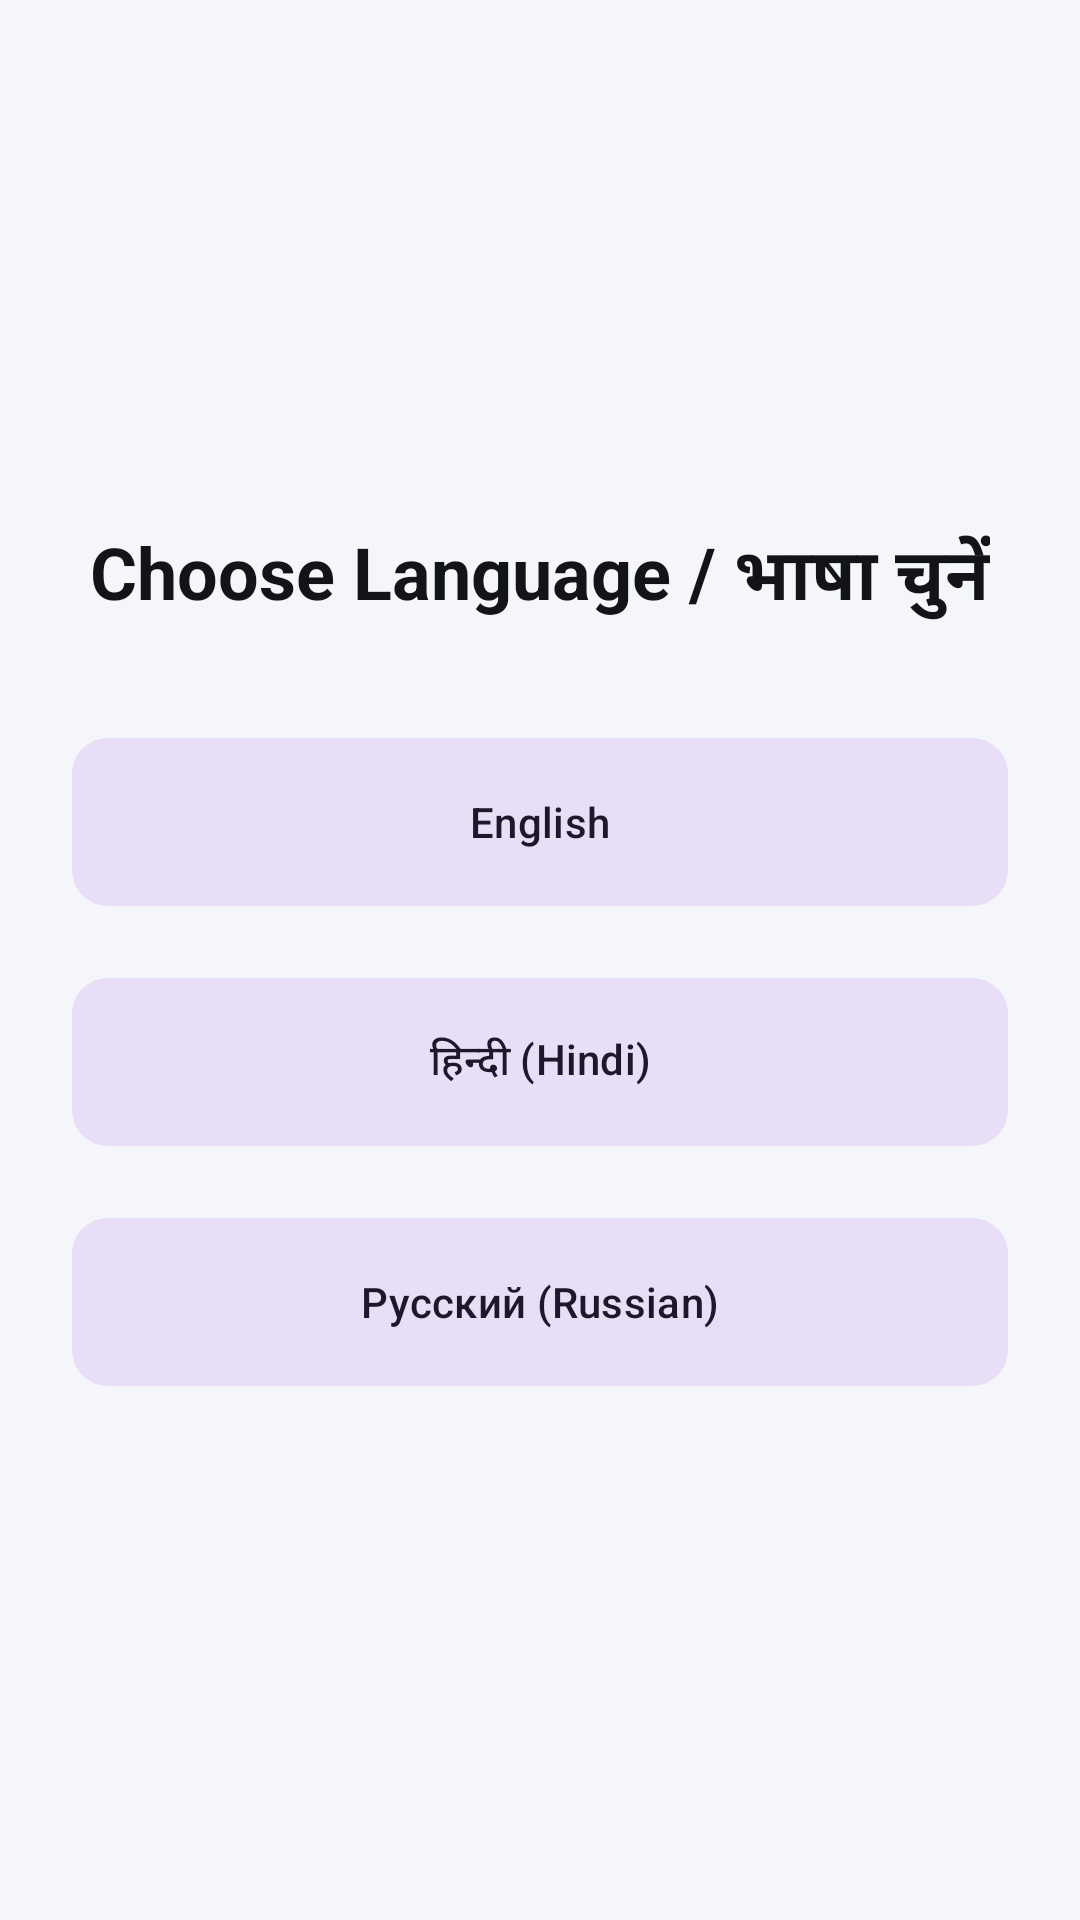

Layout XML and referenced resources for this Android screen:
<!-- AndroidManifest.xml: application theme AppTheme -->
<!-- res/layout/activity_language.xml -->
<?xml version="1.0" encoding="utf-8"?>
<androidx.constraintlayout.widget.ConstraintLayout
    xmlns:android="http://schemas.android.com/apk/res/android"
    xmlns:app="http://schemas.android.com/apk/res-auto"
    android:id="@+id/language_root"
    android:layout_width="match_parent"
    android:layout_height="match_parent"
    android:background="@color/background">

    <LinearLayout
        android:layout_width="match_parent"
        android:layout_height="wrap_content"
        android:orientation="vertical"
        android:padding="24dp"
        app:layout_constraintBottom_toBottomOf="parent"
        app:layout_constraintTop_toTopOf="parent">

        <TextView
            android:id="@+id/lang_title"
            android:layout_width="wrap_content"
            android:layout_height="wrap_content"
            android:text="Choose Language / भाषा चुनें"
            android:textColor="@color/text_primary"
            android:textSize="24sp"
            android:textStyle="bold"
            android:layout_gravity="center_horizontal"
            android:layout_marginBottom="32dp"/>

        <com.google.android.material.button.MaterialButton
            android:id="@+id/btn_english"
            style="@style/Widget.Material3.Button.TonalButton"
            android:layout_width="match_parent"
            android:layout_height="64dp"
            android:text="English"
            android:layout_marginBottom="16dp"
            app:cornerRadius="12dp"/>

        <com.google.android.material.button.MaterialButton
            android:id="@+id/btn_hindi"
            style="@style/Widget.Material3.Button.TonalButton"
            android:layout_width="match_parent"
            android:layout_height="64dp"
            android:text="हिन्दी (Hindi)"
            android:layout_marginBottom="16dp"
            app:cornerRadius="12dp"/>

        <com.google.android.material.button.MaterialButton
            android:id="@+id/btn_russian"
            style="@style/Widget.Material3.Button.TonalButton"
            android:layout_width="match_parent"
            android:layout_height="64dp"
            android:text="Русский (Russian)"
            app:cornerRadius="12dp"/>

    </LinearLayout>
</androidx.constraintlayout.widget.ConstraintLayout>
<!-- resources referenced by this layout -->
<resources>
  <color name="background">#F4F6F9</color>
  <color name="text_primary">#12141A</color>
  <style name="AppTheme" parent="Theme.Material3.DayNight.NoActionBar">
          <item name="colorPrimary">@color/accent</item>
          <item name="colorOnPrimary">@color/on_accent</item>
          <item name="colorSurface">@color/surface</item>
          <item name="colorOnSurface">@color/text_primary</item>
          <item name="colorSecondary">@color/accent_variant</item>
          <item name="android:colorBackground">@color/background</item>
          <item name="android:statusBarColor">@color/background</item>
          <item name="android:navigationBarColor">@color/surface</item>
          <item name="android:windowBackground">@color/background</item>
          <item name="android:windowLightStatusBar">true</item>
      </style>
  <color name="accent">#2563EB</color>
  <color name="on_accent">#FFFFFF</color>
  <color name="surface">#FFFFFF</color>
  <color name="accent_variant">#1D4ED8</color>
</resources>
